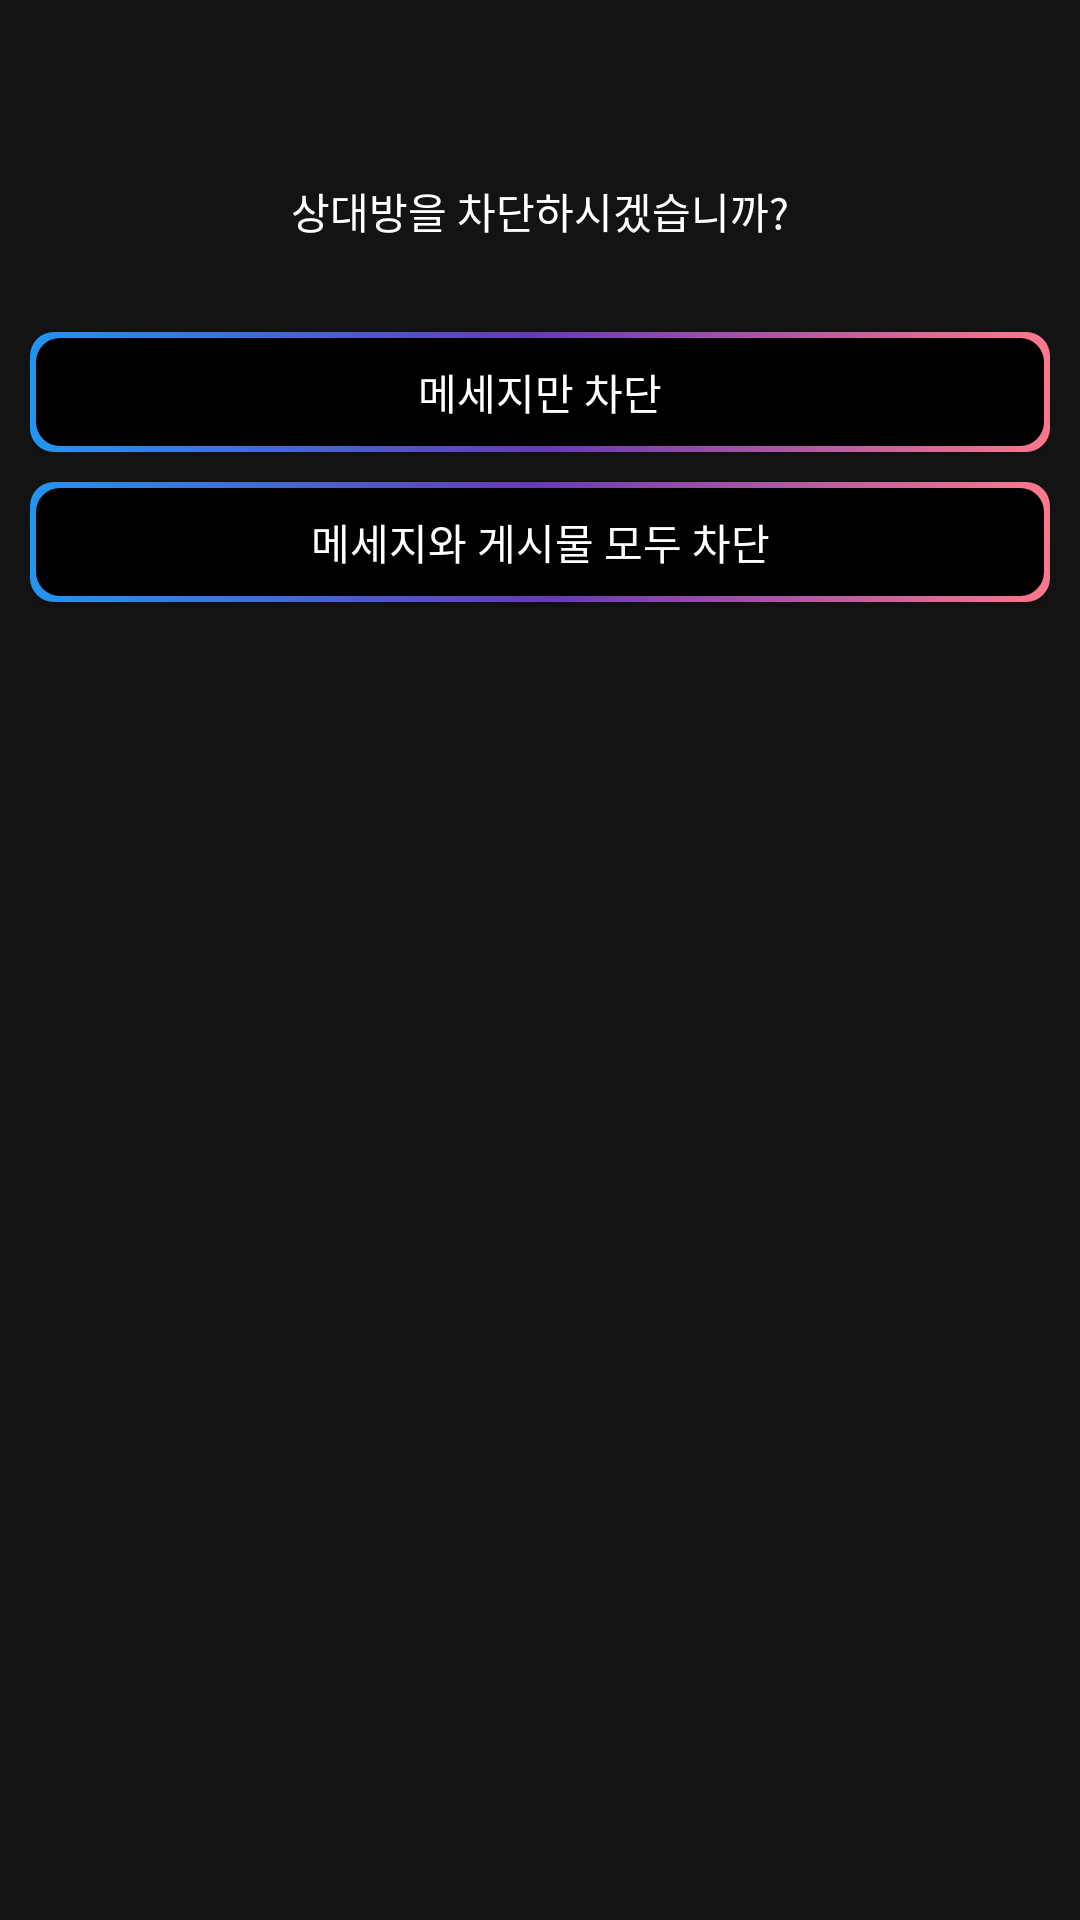

Android layout source for this screen:
<!-- AndroidManifest.xml: application theme Theme.WorldChat -->
<!-- res/layout/dialog_user_block.xml -->
<?xml version="1.0" encoding="utf-8"?>
<LinearLayout xmlns:android="http://schemas.android.com/apk/res/android"
    android:layout_width="200dp"
    android:layout_height="wrap_content"
    android:background="@color/gray"
    android:padding="10dp"
    android:orientation="vertical"
    xmlns:app="http://schemas.android.com/apk/res-auto">

    <ImageButton
        android:id="@+id/cancel_image_button"
        android:layout_width="30dp"
        android:src="@drawable/ic_close"
        android:background="@color/limpidity"
        android:layout_gravity="start"
        android:layout_height="30dp"
        android:contentDescription="@string/cancel" />

    <TextView
        android:layout_width="match_parent"
        android:text="@string/block_user"
        android:textColor="@color/white"
        android:gravity="center"
        android:layout_marginBottom="20dp"
        android:layout_marginTop="20dp"
        android:layout_height="wrap_content" />

    <Button
        android:id="@+id/user_block_button"
        android:layout_width="match_parent"
        android:background="@drawable/gradient_border_box_selector"
       android:text="@string/user_block"
        android:textColor="@color/white"
        android:layout_marginTop="10dp"
        android:layout_height="40dp" />


    <Button
        android:id="@+id/all_block_button"
        android:layout_width="match_parent"
        android:background="@drawable/gradient_border_box_selector"
        android:text="@string/all_block"
        android:textColor="@color/white"
        android:layout_marginTop="10dp"
        android:layout_marginBottom="10dp"
        android:layout_height="40dp" />

</LinearLayout>
<!-- resources referenced by this layout -->
<resources>
  <color name="gray">#131313</color>
  <color name="limpidity">#00FFFFFF</color>
  <color name="white">#FFFFFFFF</color>
  <!-- drawable gradient_border_box_selector (drawable) -->
  <?xml version="1.0" encoding="utf-8"?>
  <selector xmlns:android="http://schemas.android.com/apk/res/android">
  
      <item android:state_pressed="true"
          android:drawable="@drawable/gradient_border_clicked_box" />
  
      <item android:state_pressed="false"
          android:drawable="@drawable/gradient_border_box" />
  
  </selector>
  <string name="all_block">메세지와 게시물 모두 차단</string>
  <string name="block_user">상대방을 차단하시겠습니까?</string>
  <string name="cancel">취소</string>
  <string name="user_block">메세지만 차단</string>
  <style name="Theme.WorldChat" parent="Theme.AppCompat.Light.NoActionBar">
          
          <item name="colorPrimary">@color/purple_500</item>
          <item name="colorPrimaryVariant">@color/purple_700</item>
          <item name="colorOnPrimary">@color/white</item>
          
          <item name="colorSecondary">@color/teal_200</item>
          <item name="colorSecondaryVariant">@color/teal_700</item>
          <item name="colorOnSecondary">@color/black</item>
          
          <item name="android:statusBarColor" tools:targetApi="l">@color/black</item>
          
          <item name="android:windowBackground">@color/black</item>
      </style>
  <!-- drawable gradient_border_clicked_box (drawable) -->
  <?xml version="1.0" encoding="utf-8"?>
  <layer-list xmlns:android="http://schemas.android.com/apk/res/android">
      <item>
          <shape >
              <gradient
                  android:startColor="@color/blue"
                  android:centerColor="@color/purple"
                  android:endColor="@color/peach"
                  android:angle="45" />
              <corners
                  android:radius="8dp" />
              <padding
                  android:left="2dp"
                  android:right="2dp"
                  android:top="2dp"
                  android:bottom="2dp" />
          </shape>
      </item>
      <item>
          <shape android:shape="rectangle">
              <solid android:color="@color/limpidity" />
              <corners android:radius="8dp" />
          </shape>
      </item>
  </layer-list>
  <!-- drawable gradient_border_box (drawable) -->
  <?xml version="1.0" encoding="utf-8"?>
  <layer-list xmlns:android="http://schemas.android.com/apk/res/android">
      <item>
          <shape >
              <gradient
                  android:startColor="@color/blue"
                  android:centerColor="@color/purple"
                  android:endColor="@color/peach"
                  android:angle="45" />
              <corners
                  android:radius="8dp" />
              <padding
                  android:left="2dp"
                  android:right="2dp"
                  android:top="2dp"
                  android:bottom="2dp" />
          </shape>
      </item>
      <item>
          <shape android:shape="rectangle">
              <solid android:color="@color/black" />
              <corners android:radius="8dp" />
          </shape>
      </item>
  </layer-list>
  <color name="purple_500">#FF6200EE</color>
  <color name="purple_700">#FF3700B3</color>
  <color name="teal_200">#FF03DAC5</color>
  <color name="teal_700">#FF018786</color>
  <color name="black">#FF000000</color>
  <color name="blue">#2196F3</color>
  <color name="purple">#673AB7</color>
  <color name="peach">#FFFF798C</color>
</resources>
